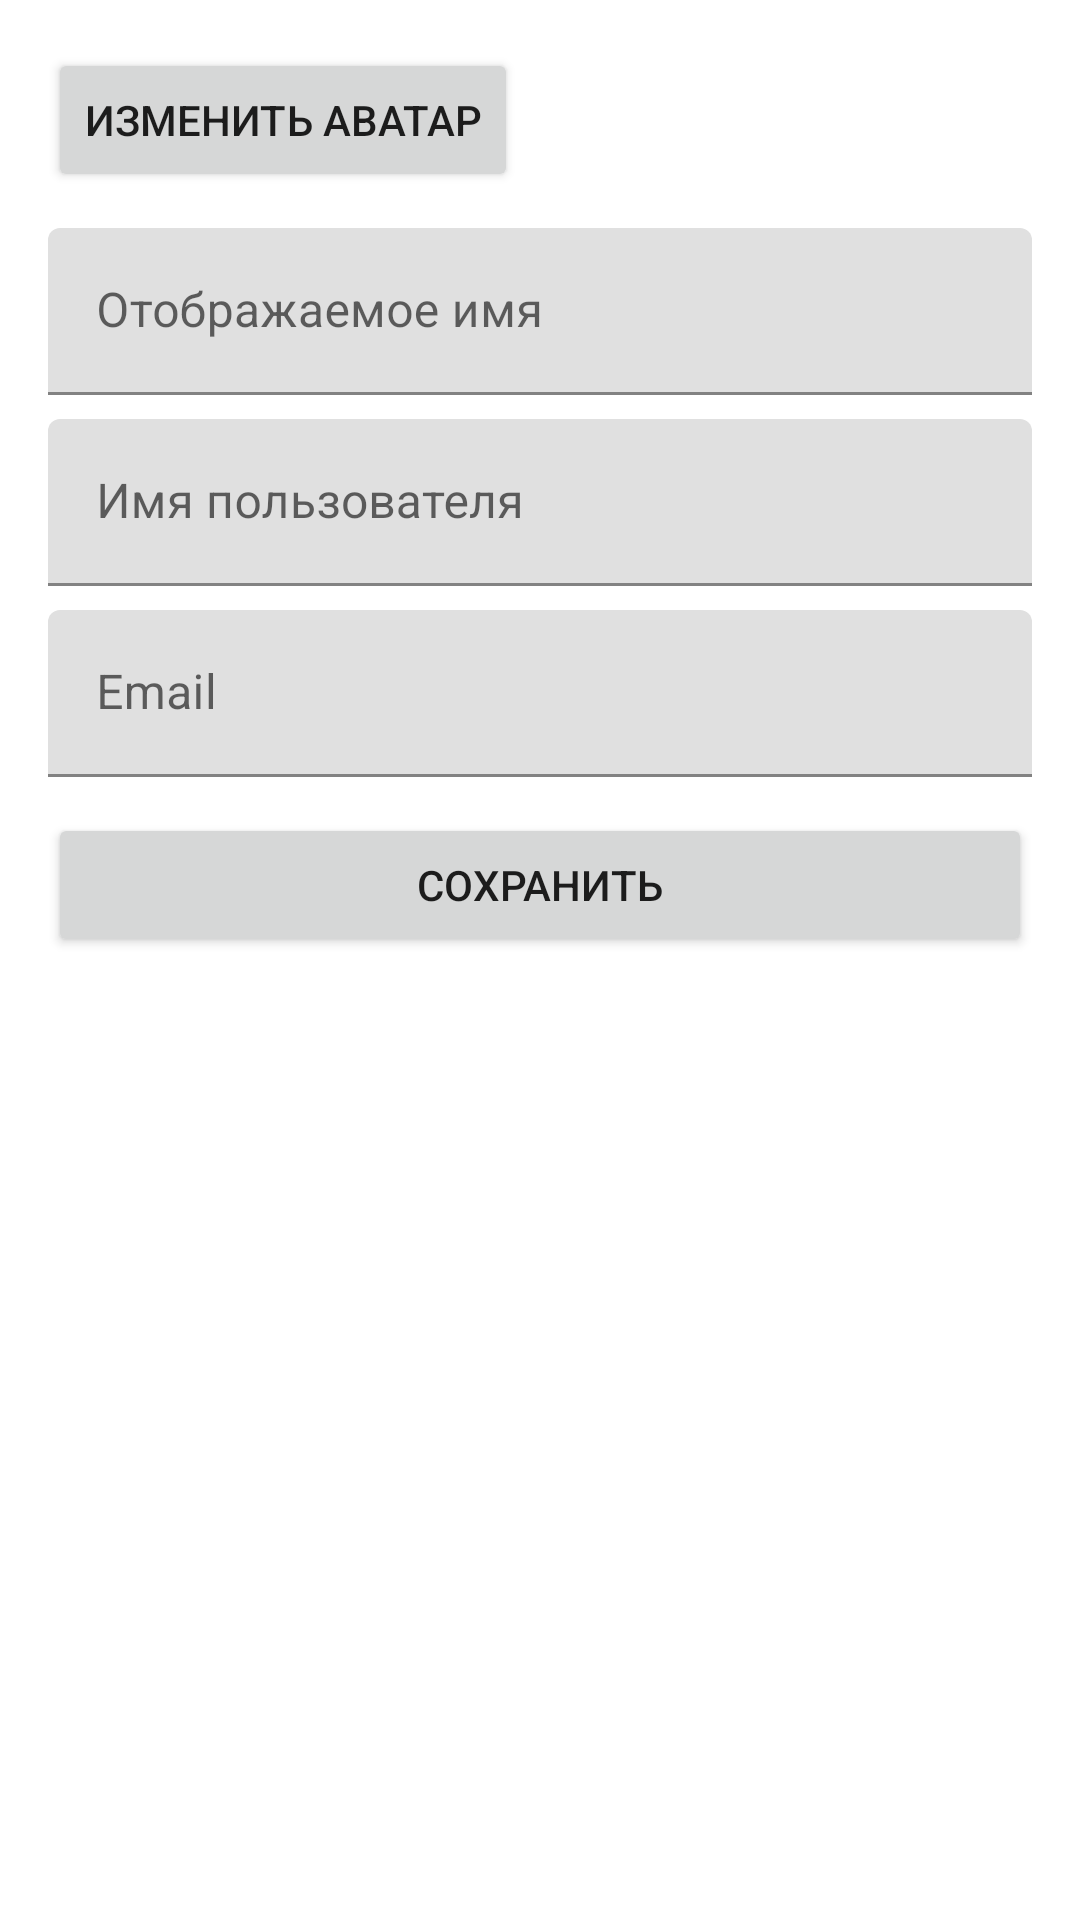

Layout XML and referenced resources for this Android screen:
<!-- AndroidManifest.xml: application theme Theme.CulinaryBlog -->
<!-- res/layout/dialog_edit_profile.xml -->
<?xml version="1.0" encoding="utf-8"?>
<LinearLayout xmlns:android="http://schemas.android.com/apk/res/android"
    android:layout_width="match_parent"
    android:layout_height="wrap_content"
    android:orientation="vertical"
    android:padding="16dp">

    <Button
        android:id="@+id/buttonChangeAvatar"
        android:layout_width="wrap_content"
        android:layout_height="wrap_content"
        android:text="@string/profile_change_avatar" />

    <com.google.android.material.textfield.TextInputLayout
        android:layout_width="match_parent"
        android:layout_height="wrap_content"
        android:layout_marginTop="12dp"
        android:hint="@string/profile_display_name">

        <com.google.android.material.textfield.TextInputEditText
            android:id="@+id/editDisplayName"
            android:layout_width="match_parent"
            android:layout_height="wrap_content" />
    </com.google.android.material.textfield.TextInputLayout>

    <com.google.android.material.textfield.TextInputLayout
        android:layout_width="match_parent"
        android:layout_height="wrap_content"
        android:layout_marginTop="8dp"
        android:hint="@string/profile_username">

        <com.google.android.material.textfield.TextInputEditText
            android:id="@+id/editUsername"
            android:layout_width="match_parent"
            android:layout_height="wrap_content" />
    </com.google.android.material.textfield.TextInputLayout>

    <com.google.android.material.textfield.TextInputLayout
        android:layout_width="match_parent"
        android:layout_height="wrap_content"
        android:layout_marginTop="8dp"
        android:hint="@string/profile_email_label">

        <com.google.android.material.textfield.TextInputEditText
            android:id="@+id/editEmail"
            android:layout_width="match_parent"
            android:layout_height="wrap_content"
            android:inputType="textEmailAddress" />
    </com.google.android.material.textfield.TextInputLayout>

    <Button
        android:id="@+id/buttonSaveProfile"
        android:layout_width="match_parent"
        android:layout_height="wrap_content"
        android:layout_marginTop="12dp"
        android:text="@string/profile_save" />

</LinearLayout>
<!-- resources referenced by this layout -->
<resources>
  <string name="profile_change_avatar">Изменить аватар</string>
  <string name="profile_display_name">Отображаемое имя</string>
  <string name="profile_email_label">Email</string>
  <string name="profile_save">Сохранить</string>
  <string name="profile_username">Имя пользователя</string>
  <style name="Theme.CulinaryBlog" parent="Theme.MaterialComponents.DayNight.NoActionBar" />
</resources>
